Labelled photos from "data_for_modeling", an image-classification folder in zach-merritt/weedeater. The possible labels are: dirt, marigold, morning glory, pea, radish.

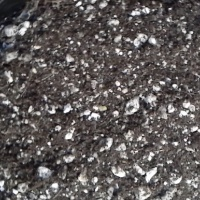
Label: dirt

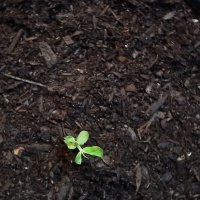
Label: pea

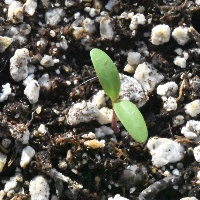
Label: marigold

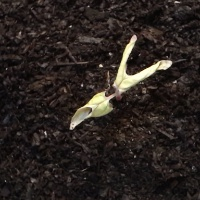
Label: morning glory

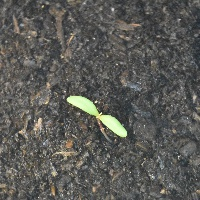
Label: marigold

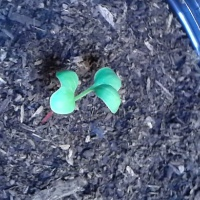
Label: radish
